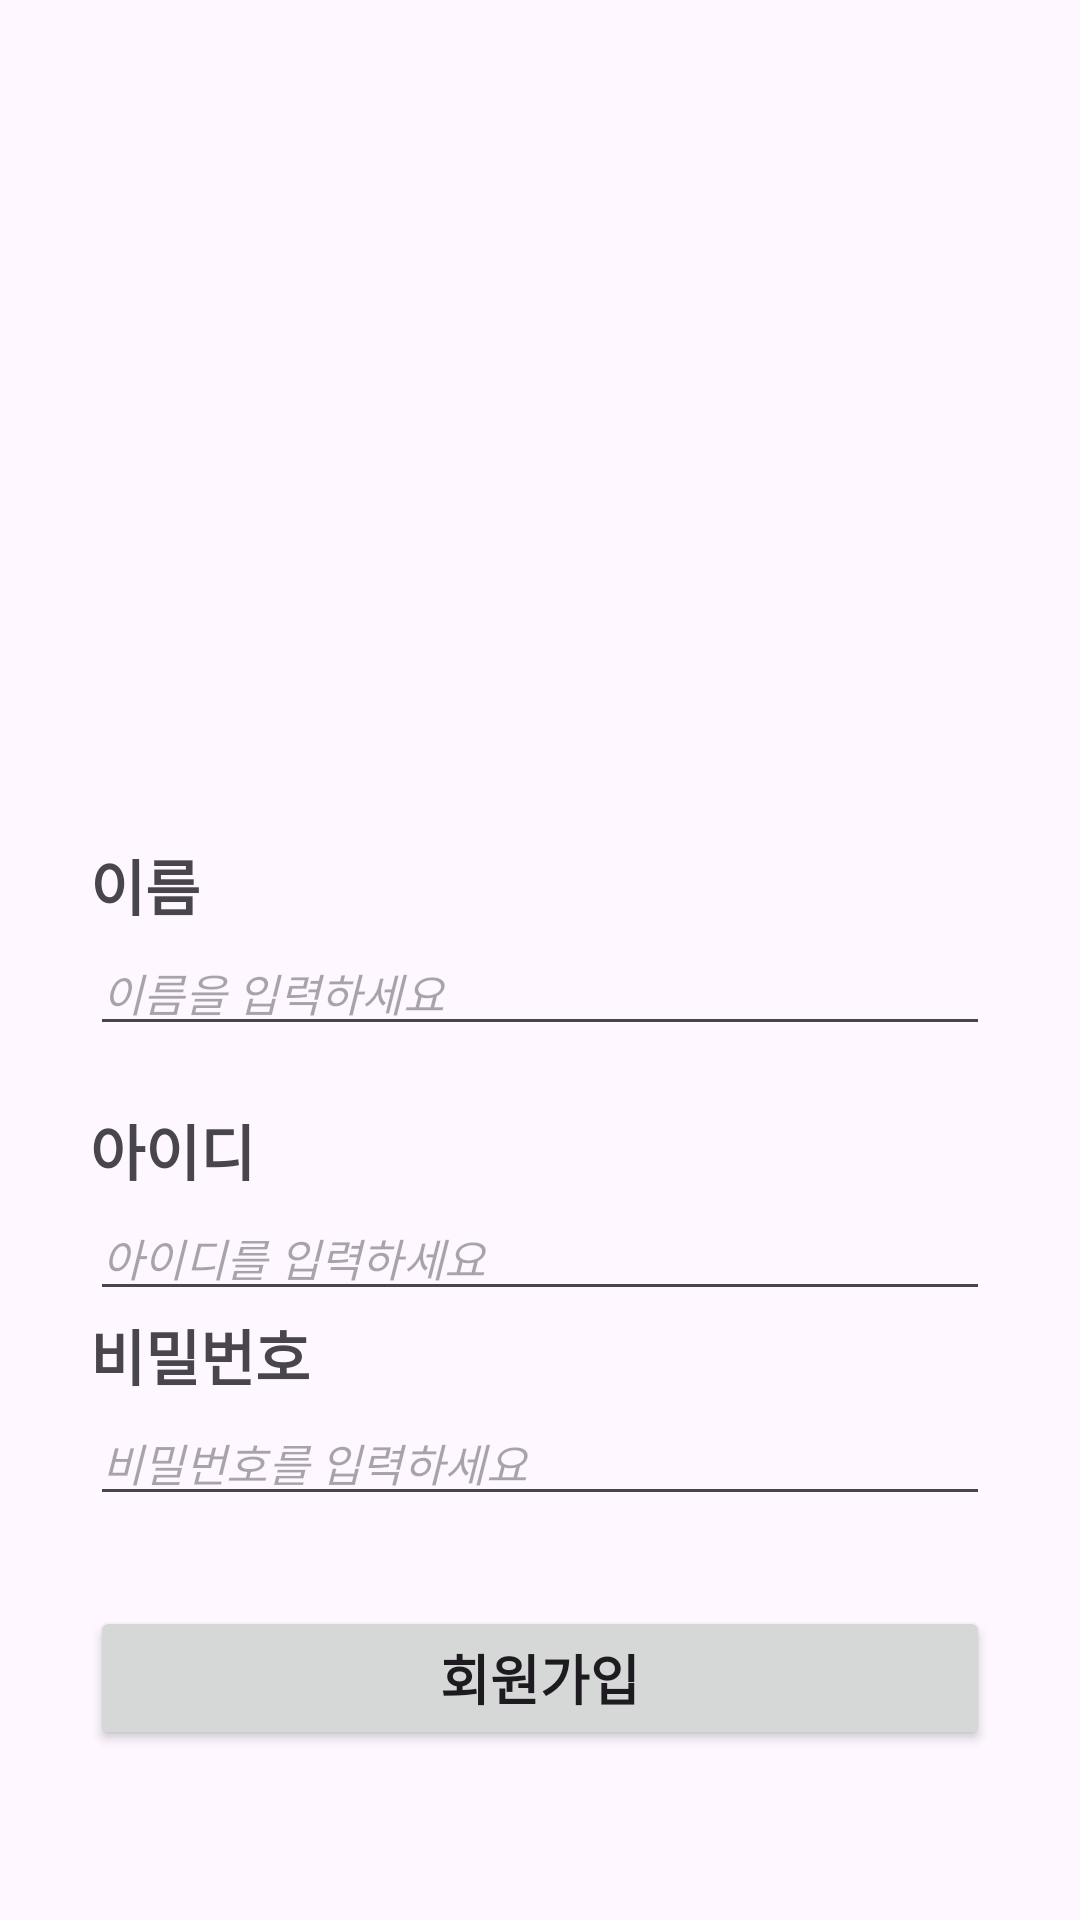

Write the Android layout XML for this screen, with the resource values it uses.
<!-- AndroidManifest.xml: application theme Theme.Ex4_makePage -->
<!-- res/layout/activity_sign_up.xml -->
<?xml version="1.0" encoding="utf-8"?>
<androidx.constraintlayout.widget.ConstraintLayout xmlns:android="http://schemas.android.com/apk/res/android"
    xmlns:app="http://schemas.android.com/apk/res-auto"
    xmlns:tools="http://schemas.android.com/tools"
    android:layout_width="match_parent"
    android:layout_height="match_parent"
    tools:context=".SignUpActivity">

    <ImageView
        android:id="@+id/iv_signInLogo"
        android:layout_width="150dp"
        android:layout_height="150dp"
        android:src="@drawable/lv2"
        app:layout_constraintBottom_toBottomOf="parent"
        app:layout_constraintEnd_toEndOf="parent"
        app:layout_constraintStart_toStartOf="parent"
        app:layout_constraintTop_toTopOf="parent"
        app:layout_constraintVertical_bias="0.15"
        tools:srcCompat="@tools:sample/avatars" />

    <LinearLayout
        android:layout_width="match_parent"
        android:layout_height="wrap_content"
        android:layout_margin="30dp"
        android:orientation="vertical"
        app:layout_constraintBottom_toBottomOf="parent"
        app:layout_constraintEnd_toEndOf="parent"
        app:layout_constraintStart_toStartOf="parent"
        app:layout_constraintTop_toBottomOf="@+id/iv_signInLogo">

        <TextView
            android:layout_width="wrap_content"
            android:layout_height="wrap_content"
            android:text="@string/signup_name"
            android:textSize="20dp"
            android:textStyle="bold"
            android:typeface="monospace"/>

        <EditText
            android:id="@+id/et_name"
            android:layout_width="match_parent"
            android:layout_height="wrap_content"
            android:hint="@string/signup_name_et"
            android:inputType="text"
            android:textSize="15sp"
            android:textStyle="italic"
            android:layout_marginBottom="20dp" />

        <TextView
            android:id="@+id/tv_id"
            android:layout_width="wrap_content"
            android:layout_height="wrap_content"
            android:text="@string/signIn_id"
            android:textSize="20sp"
            android:textStyle="bold"
            android:typeface="monospace"/>

        <EditText
            android:id="@+id/et_id"
            android:layout_width="match_parent"
            android:layout_height="wrap_content"
            android:hint="@string/signIn_id_et"
            android:inputType="text"
            android:textSize="15sp"
            android:textStyle="italic" />

        <TextView
            android:id="@+id/tv_pw"
            android:layout_width="wrap_content"
            android:layout_height="wrap_content"
            android:text="@string/signIn_pw"
            android:textSize="20sp"
            android:textStyle="bold"
            android:typeface="monospace"/>

        <EditText
            android:id="@+id/et_pw"
            android:layout_width="match_parent"
            android:layout_height="wrap_content"
            android:hint="@string/signIn_pw_et"
            android:inputType="textPassword"
            android:textSize="15sp"
            android:textStyle="italic" />

        <Button
            android:id="@+id/btn_signUpConfirm"
            android:layout_width="match_parent"
            android:layout_height="wrap_content"
            android:layout_marginTop="30dp"
            android:text="@string/signIn_signup"
            android:textSize="18dp"
            android:textStyle="bold" />

    </LinearLayout>

</androidx.constraintlayout.widget.ConstraintLayout>
<!-- resources referenced by this layout -->
<resources>
  <string name="signIn_id">아이디</string>
  <string name="signIn_id_et">아이디를 입력하세요</string>
  <string name="signIn_pw">비밀번호</string>
  <string name="signIn_pw_et">비밀번호를 입력하세요</string>
  <string name="signIn_signup">회원가입</string>
  <string name="signup_name">이름</string>
  <string name="signup_name_et">이름을 입력하세요</string>
  <style name="Theme.Ex4_makePage" parent="Base.Theme.Ex4_makePage" />
  <style name="Base.Theme.Ex4_makePage" parent="Theme.Material3.DayNight.NoActionBar">
          
          
      </style>
</resources>
